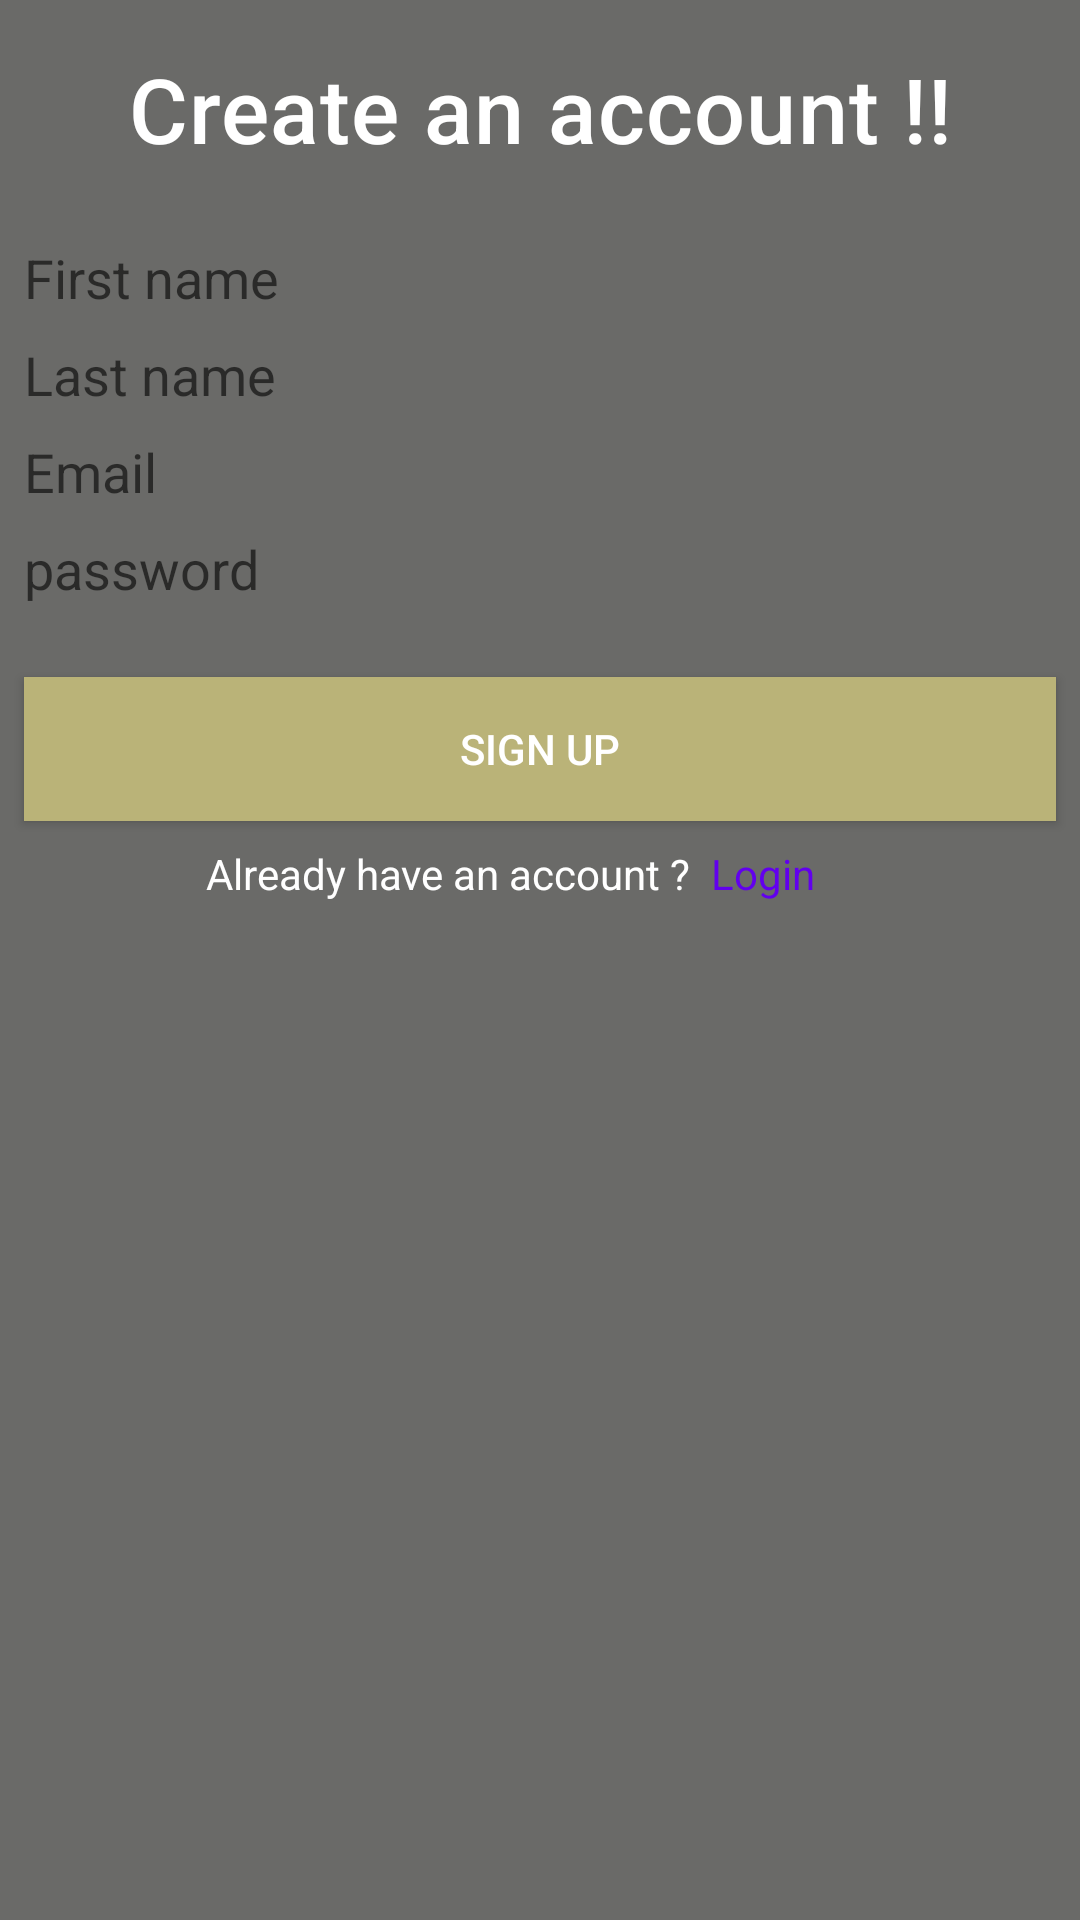

Android layout source for this screen:
<!-- AndroidManifest.xml: application theme Theme.ElectroBank -->
<!-- res/layout/activity_register.xml -->
<?xml version="1.0" encoding="utf-8"?>
<androidx.constraintlayout.widget.ConstraintLayout xmlns:android="http://schemas.android.com/apk/res/android"
    xmlns:app="http://schemas.android.com/apk/res-auto"
    xmlns:tools="http://schemas.android.com/tools"
    android:layout_width="match_parent"
    android:background="#6A6A68"
    android:layout_height="match_parent"
    tools:context=".activities.RegisterActivity">

    <EditText
        android:id="@+id/firstNameEditText"
        android:layout_width="0dp"
        android:layout_height="wrap_content"
        android:layout_marginStart="8dp"
        android:layout_marginTop="24dp"
        android:layout_marginEnd="8dp"
        android:ems="10"
        android:hint="First name"
        android:background="@drawable/back_edittext"
        app:layout_constraintEnd_toEndOf="parent"
        app:layout_constraintStart_toStartOf="parent"
        app:layout_constraintTop_toBottomOf="@+id/textView3" />

    <EditText
        android:id="@+id/lastNameEditTxt"
        android:layout_width="0dp"
        android:layout_height="wrap_content"
        android:layout_marginTop="8dp"
        android:ems="10"
        android:background="@drawable/back_edittext"
        android:hint="Last name"
        app:layout_constraintEnd_toEndOf="@+id/firstNameEditText"
        app:layout_constraintStart_toStartOf="@+id/firstNameEditText"
        app:layout_constraintTop_toBottomOf="@+id/firstNameEditText" />

    <EditText
        android:id="@+id/emailEditText"
        android:layout_width="0dp"
        android:layout_height="wrap_content"
        android:layout_marginTop="8dp"
        android:ems="10"
        android:hint="Email"
        android:background="@drawable/back_edittext"
        app:layout_constraintEnd_toEndOf="@+id/firstNameEditText"
        app:layout_constraintStart_toStartOf="@+id/firstNameEditText"
        app:layout_constraintTop_toBottomOf="@+id/lastNameEditTxt" />

    <TextView
        android:id="@+id/textView3"
        android:layout_width="wrap_content"
        android:layout_height="wrap_content"
        android:layout_marginTop="16dp"
        android:text="Create an account !!"
        android:textColor="@color/white"
        android:textSize="30dp"
        style="@style/TextAppearance.MaterialComponents.Headline6"
        app:layout_constraintEnd_toEndOf="parent"
        app:layout_constraintStart_toStartOf="parent"
        app:layout_constraintTop_toTopOf="parent" />

    <Button
        android:id="@+id/registerBtn"
        android:layout_width="0dp"
        android:layout_height="wrap_content"
        android:layout_marginTop="24dp"
        android:text="Sign Up"
        android:textColor="@color/white"
        android:background="#BAB378"
        app:layout_constraintEnd_toEndOf="@+id/emailEditText"
        app:layout_constraintHorizontal_bias="1.0"
        app:layout_constraintStart_toStartOf="@+id/emailEditText"
        app:layout_constraintTop_toBottomOf="@+id/paswordEdittxt" />

    <EditText
        android:id="@+id/paswordEdittxt"
        android:layout_width="0dp"
        android:layout_height="wrap_content"
        android:layout_marginTop="8dp"
        android:ems="10"
        android:background="@drawable/back_edittext"
        android:hint="password"
        app:layout_constraintEnd_toEndOf="@+id/firstNameEditText"
        app:layout_constraintHorizontal_bias="0.0"
        app:layout_constraintStart_toStartOf="@+id/firstNameEditText"
        app:layout_constraintTop_toBottomOf="@+id/emailEditText" />

    <TextView
        android:id="@+id/textView4"
        android:layout_width="wrap_content"
        android:layout_height="wrap_content"
        android:text="Already have an account ?  "
        android:layout_marginTop="8dp"
        android:textColor="@color/white"
        app:layout_constraintEnd_toEndOf="@+id/registerBtn"
        app:layout_constraintHorizontal_bias="0.345"
        app:layout_constraintStart_toStartOf="@+id/registerBtn"
        app:layout_constraintTop_toBottomOf="@+id/registerBtn" />

    <TextView
        android:id="@+id/loginTxt"
        android:layout_width="wrap_content"
        android:layout_height="wrap_content"
        android:text="Login"
        android:textColor="@color/purple_500"
        app:layout_constraintStart_toEndOf="@+id/textView4"
        app:layout_constraintTop_toTopOf="@+id/textView4" />
</androidx.constraintlayout.widget.ConstraintLayout>
<!-- resources referenced by this layout -->
<resources>
  <style name="Theme.ElectroBank" parent="Theme.MaterialComponents.DayNight.NoActionBar.Bridge">
          
          <item name="colorPrimary">@color/purple_500</item>
          <item name="colorPrimaryVariant">@color/purple_700</item>
          <item name="colorOnPrimary">@color/white</item>
          
          <item name="colorSecondary">@color/teal_200</item>
          <item name="colorSecondaryVariant">@color/teal_700</item>
          <item name="colorOnSecondary">@color/black</item>
          
          <item name="android:statusBarColor" tools:targetApi="l">?attr/colorPrimaryVariant</item>
          
      </style>
  <!-- not gathered from this repository: default colours our renderer supplied (Android Studio template values) -->
  <color name="purple_500">#FF6200EE</color>
  <color name="purple_700">#FF3700B3</color>
  <color name="teal_200">#FF03DAC5</color>
  <color name="teal_700">#FF018786</color>
  <color name="black">#FF000000</color>
  <color name="white">#FFFFFFFF</color>
</resources>
